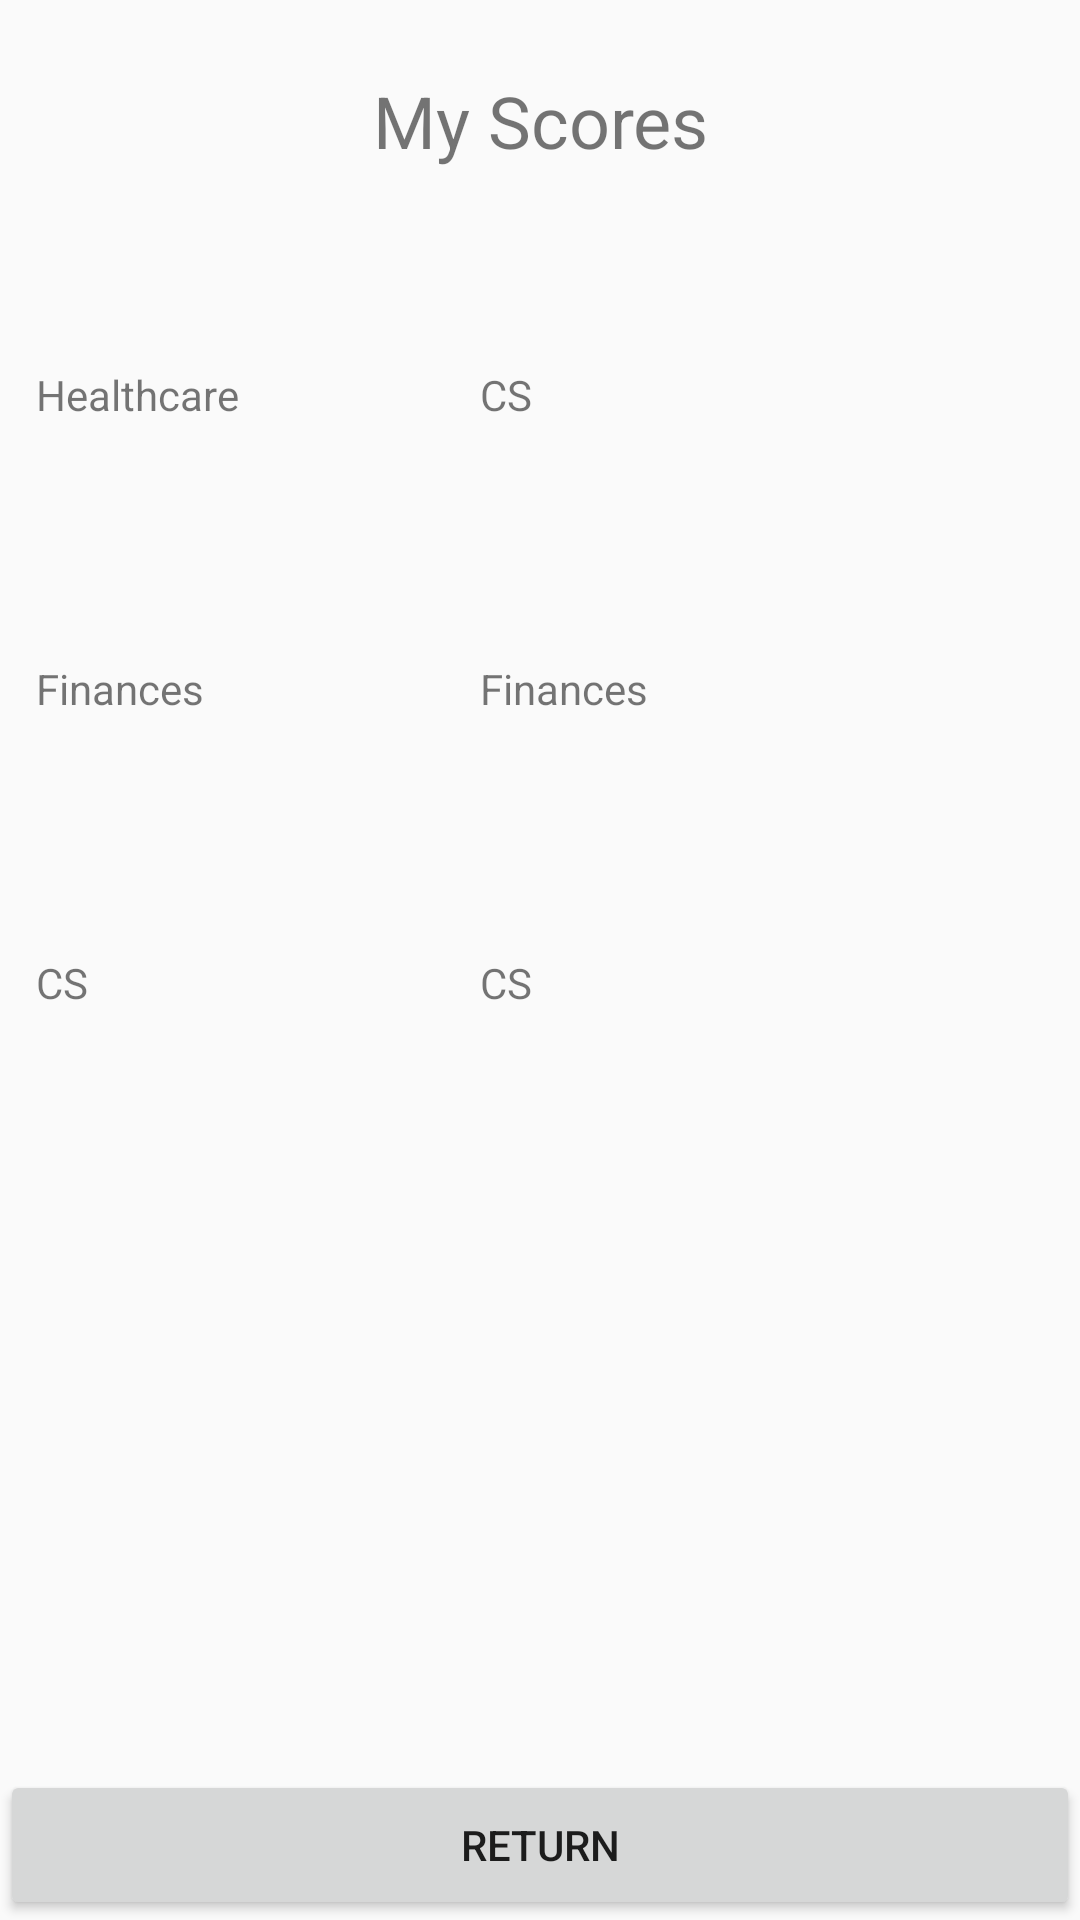

This screen was rendered from an Android layout file. Write that file and the resources it references.
<!-- AndroidManifest.xml: application theme AppTheme -->
<!-- res/layout/activity_view_my_scores.xml -->
<?xml version="1.0" encoding="utf-8"?>

<androidx.constraintlayout.widget.ConstraintLayout xmlns:android="http://schemas.android.com/apk/res/android"
    xmlns:app="http://schemas.android.com/apk/res-auto"
    xmlns:tools="http://schemas.android.com/tools"
    android:layout_width="match_parent"
    android:layout_height="match_parent">

    <TextView
        android:id="@+id/tvViewScoresTitle"
        android:layout_width="0dp"
        android:layout_height="50dp"
        android:textSize="24dp"
        android:textAlignment="center"
        android:layout_marginTop="24dp"
        android:text="@string/my_scores"
        app:layout_constraintEnd_toEndOf="parent"
        app:layout_constraintStart_toStartOf="parent"
        app:layout_constraintTop_toTopOf="parent"
        />

    <TextView
        android:id="@+id/tvHealthcareLabel"
        android:layout_width="100dp"
        android:layout_height="50dp"
        android:layout_marginStart="12dp"
        android:layout_marginTop="48dp"
        android:text="@string/healthcare"
        app:layout_constraintStart_toStartOf="parent"
        app:layout_constraintTop_toBottomOf="@+id/tvViewScoresTitle" />

    <TextView
        android:id="@+id/tvFinancesLabel"
        android:layout_width="100dp"
        android:layout_height="50dp"
        android:layout_marginTop="48dp"
        android:layout_marginStart="12dp"
        android:text="@string/finances"
        app:layout_constraintStart_toStartOf="parent"
        app:layout_constraintTop_toBottomOf="@+id/tvHealthcareLabel" />

    <TextView
        android:id="@+id/tvCSLabel"
        android:layout_width="100dp"
        android:layout_height="50dp"
        android:layout_marginTop="48dp"
        android:layout_marginStart="12dp"
        android:text="CS"
        app:layout_constraintStart_toStartOf="parent"
        app:layout_constraintTop_toBottomOf="@+id/tvFinancesLabel" />

    <TextView
        android:id="@+id/tvHealthcareScore"
        android:layout_width="100dp"
        android:layout_height="50dp"
        android:text="@string/cs"
        android:layout_marginLeft="48dp"
        app:layout_constraintBottom_toBottomOf="@+id/tvHealthcareLabel"
        app:layout_constraintStart_toEndOf="@+id/tvHealthcareLabel"
        app:layout_constraintTop_toTopOf="@+id/tvHealthcareLabel" />

    <TextView
        android:id="@+id/tvFinancesScore"
        android:layout_width="100dp"
        android:layout_height="50dp"
        android:text="@string/finances"
        android:layout_marginLeft="48dp"
        app:layout_constraintBottom_toBottomOf="@+id/tvFinancesLabel"
        app:layout_constraintStart_toEndOf="@+id/tvFinancesLabel"
        app:layout_constraintTop_toTopOf="@+id/tvFinancesLabel" />

    <TextView
        android:id="@+id/tvCSScore"
        android:layout_width="100dp"
        android:layout_height="50dp"
        android:text="CS"
        android:layout_marginLeft="48dp"
        app:layout_constraintBottom_toBottomOf="@+id/tvCSLabel"
        app:layout_constraintStart_toEndOf="@+id/tvCSLabel"
        app:layout_constraintTop_toTopOf="@+id/tvCSLabel" />


    <Button
        android:id="@+id/btnReturn"
        android:layout_width="0dp"
        android:layout_height="50dp"
        android:text="@string/returnHome"
        app:layout_constraintBottom_toBottomOf="parent"
        app:layout_constraintEnd_toEndOf="parent"
        app:layout_constraintStart_toStartOf="parent" />


</androidx.constraintlayout.widget.ConstraintLayout>
<!-- resources referenced by this layout -->
<resources>
  <string name="cs">CS</string>
  <string name="finances">Finances</string>
  <string name="healthcare">Healthcare</string>
  <string name="my_scores">My Scores</string>
  <string name="returnHome">Return</string>
  <style name="AppTheme" parent="Theme.AppCompat.Light.DarkActionBar">
          
          <item name="colorPrimary">@color/colorPrimary</item>
          <item name="colorPrimaryDark">@color/colorPrimaryDark</item>
          <item name="colorAccent">@color/colorAccent</item>
      </style>
  <color name="colorPrimary">#89CFF0</color>
  <color name="colorPrimaryDark">#FFFFFF</color>
  <color name="colorAccent">#89CFF0</color>
</resources>
